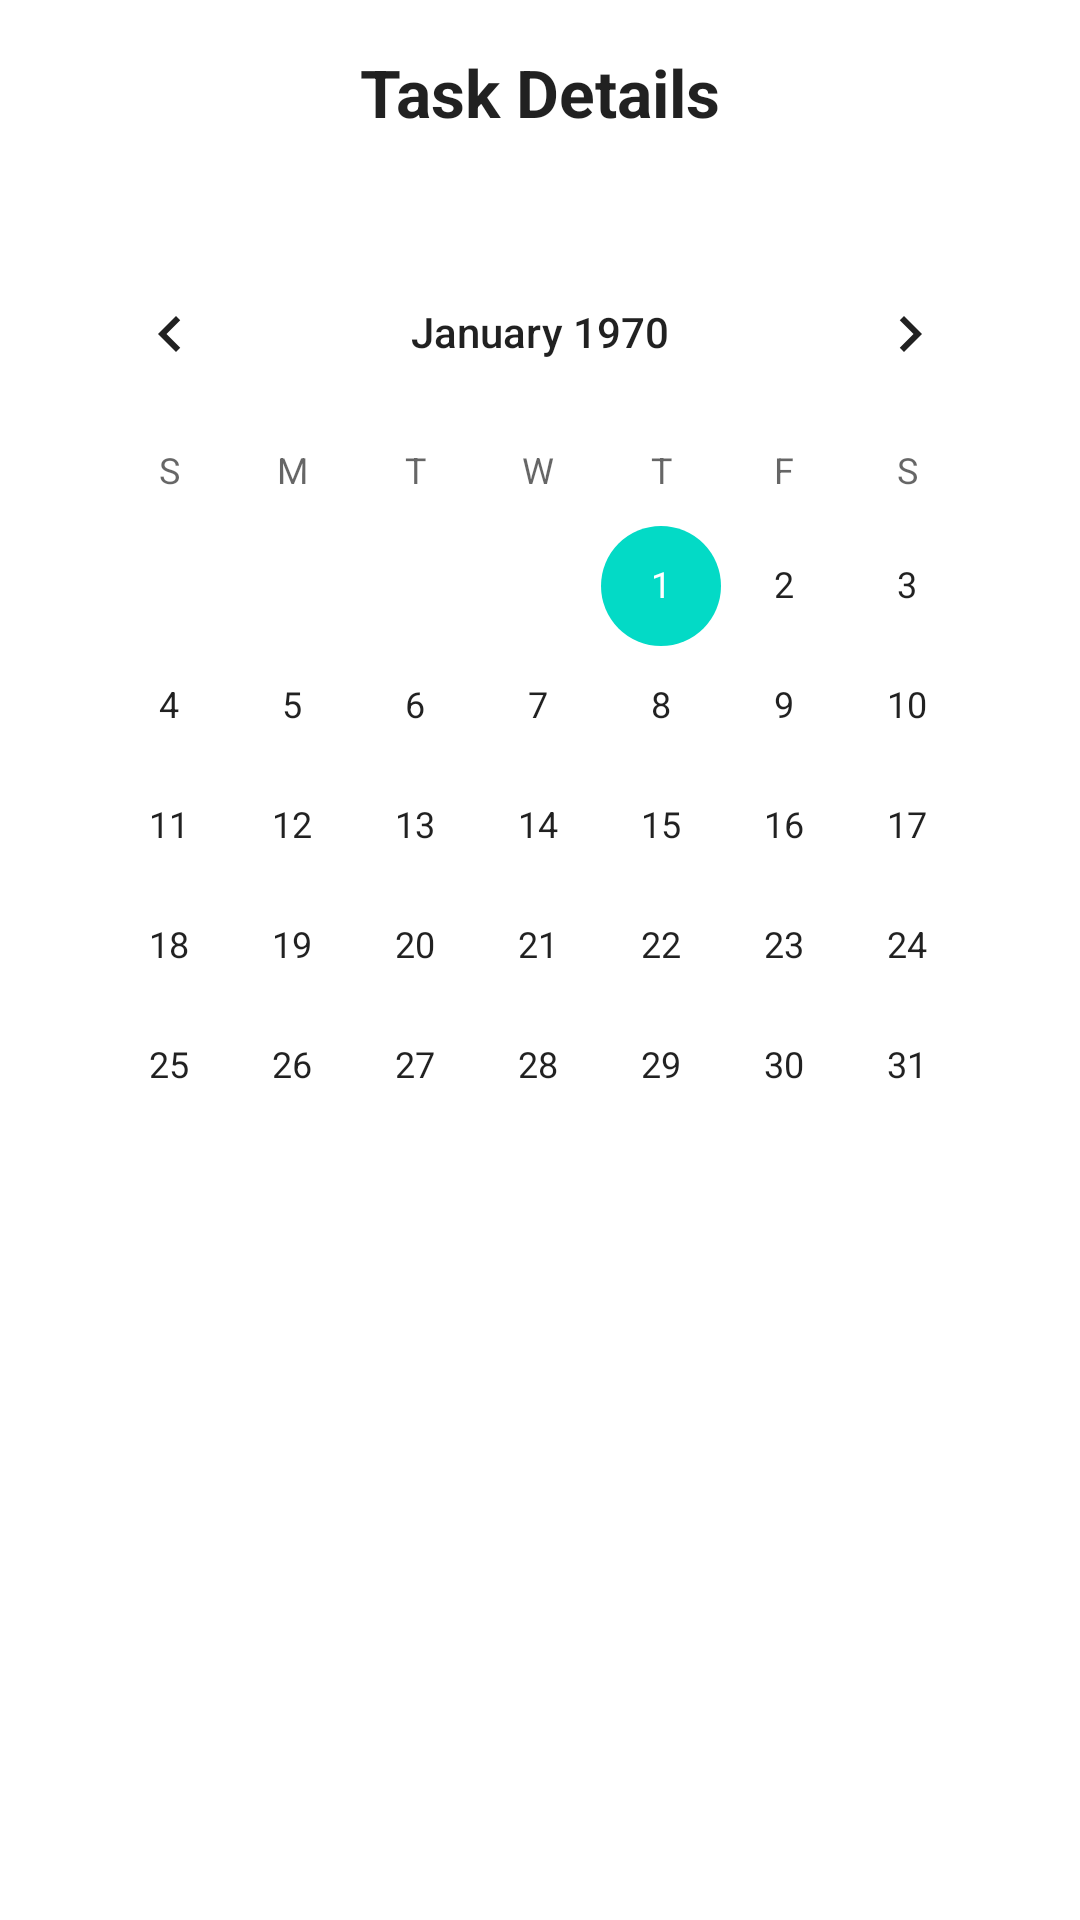

The Android layout XML behind this screen, and the referenced resources:
<!-- AndroidManifest.xml: application theme Theme.App.NoTitle -->
<!-- res/layout/activity_task_details.xml -->
<?xml version="1.0" encoding="utf-8"?>
<LinearLayout xmlns:android="http://schemas.android.com/apk/res/android"
    android:orientation="vertical"
    android:layout_width="match_parent"
    android:layout_height="match_parent"
    android:background="@drawable/background">

    <TextView
        android:layout_width="match_parent"
        android:layout_height="wrap_content"
        android:gravity="center"
        android:padding="16dp"
        android:text="Task Details"
        android:textAppearance="?android:attr/textAppearanceLarge"
        android:textStyle="bold" />

    <CalendarView
        android:id="@+id/calendarView"
        android:layout_width="match_parent"
        android:layout_height="wrap_content"
        android:layout_margin="16dp"
        android:background="@color/white" />

    <TextView
        android:id="@+id/taskTitle"
        android:layout_width="wrap_content"
        android:layout_height="wrap_content"
        android:textAppearance="?android:attr/textAppearanceLarge"
        android:textStyle="bold"
        android:padding="16dp"/>

    <TextView
        android:id="@+id/taskDescription"
        android:layout_width="wrap_content"
        android:layout_height="wrap_content"
        android:textAppearance="?android:attr/textAppearanceMedium"
        android:padding="16dp"/>

    <TextView
        android:id="@+id/taskPriority"
        android:layout_width="wrap_content"
        android:layout_height="wrap_content"
        android:textAppearance="?android:attr/textAppearanceSmall"
        android:padding="16dp"/>

    <TextView
        android:id="@+id/taskCategory"
        android:layout_width="wrap_content"
        android:layout_height="wrap_content"
        android:textAppearance="?android:attr/textAppearanceSmall"
        android:padding="16dp"/>

    <TextView
        android:id="@+id/taskDueDate"
        android:layout_width="wrap_content"
        android:layout_height="wrap_content"
        android:textAppearance="?android:attr/textAppearanceSmall"
        android:padding="16dp"/>

</LinearLayout>
<!-- resources referenced by this layout -->
<resources>
  <style name="Theme.App.NoTitle" parent="Theme.MaterialComponents.Light.NoActionBar">
          <item name="android:windowNoTitle">true</item>
          <item name="windowActionBar">false</item>
      </style>
  <!-- not gathered from this repository: default colours our renderer supplied (Android Studio template values) -->
  <color name="white">#FFFFFFFF</color>
</resources>
